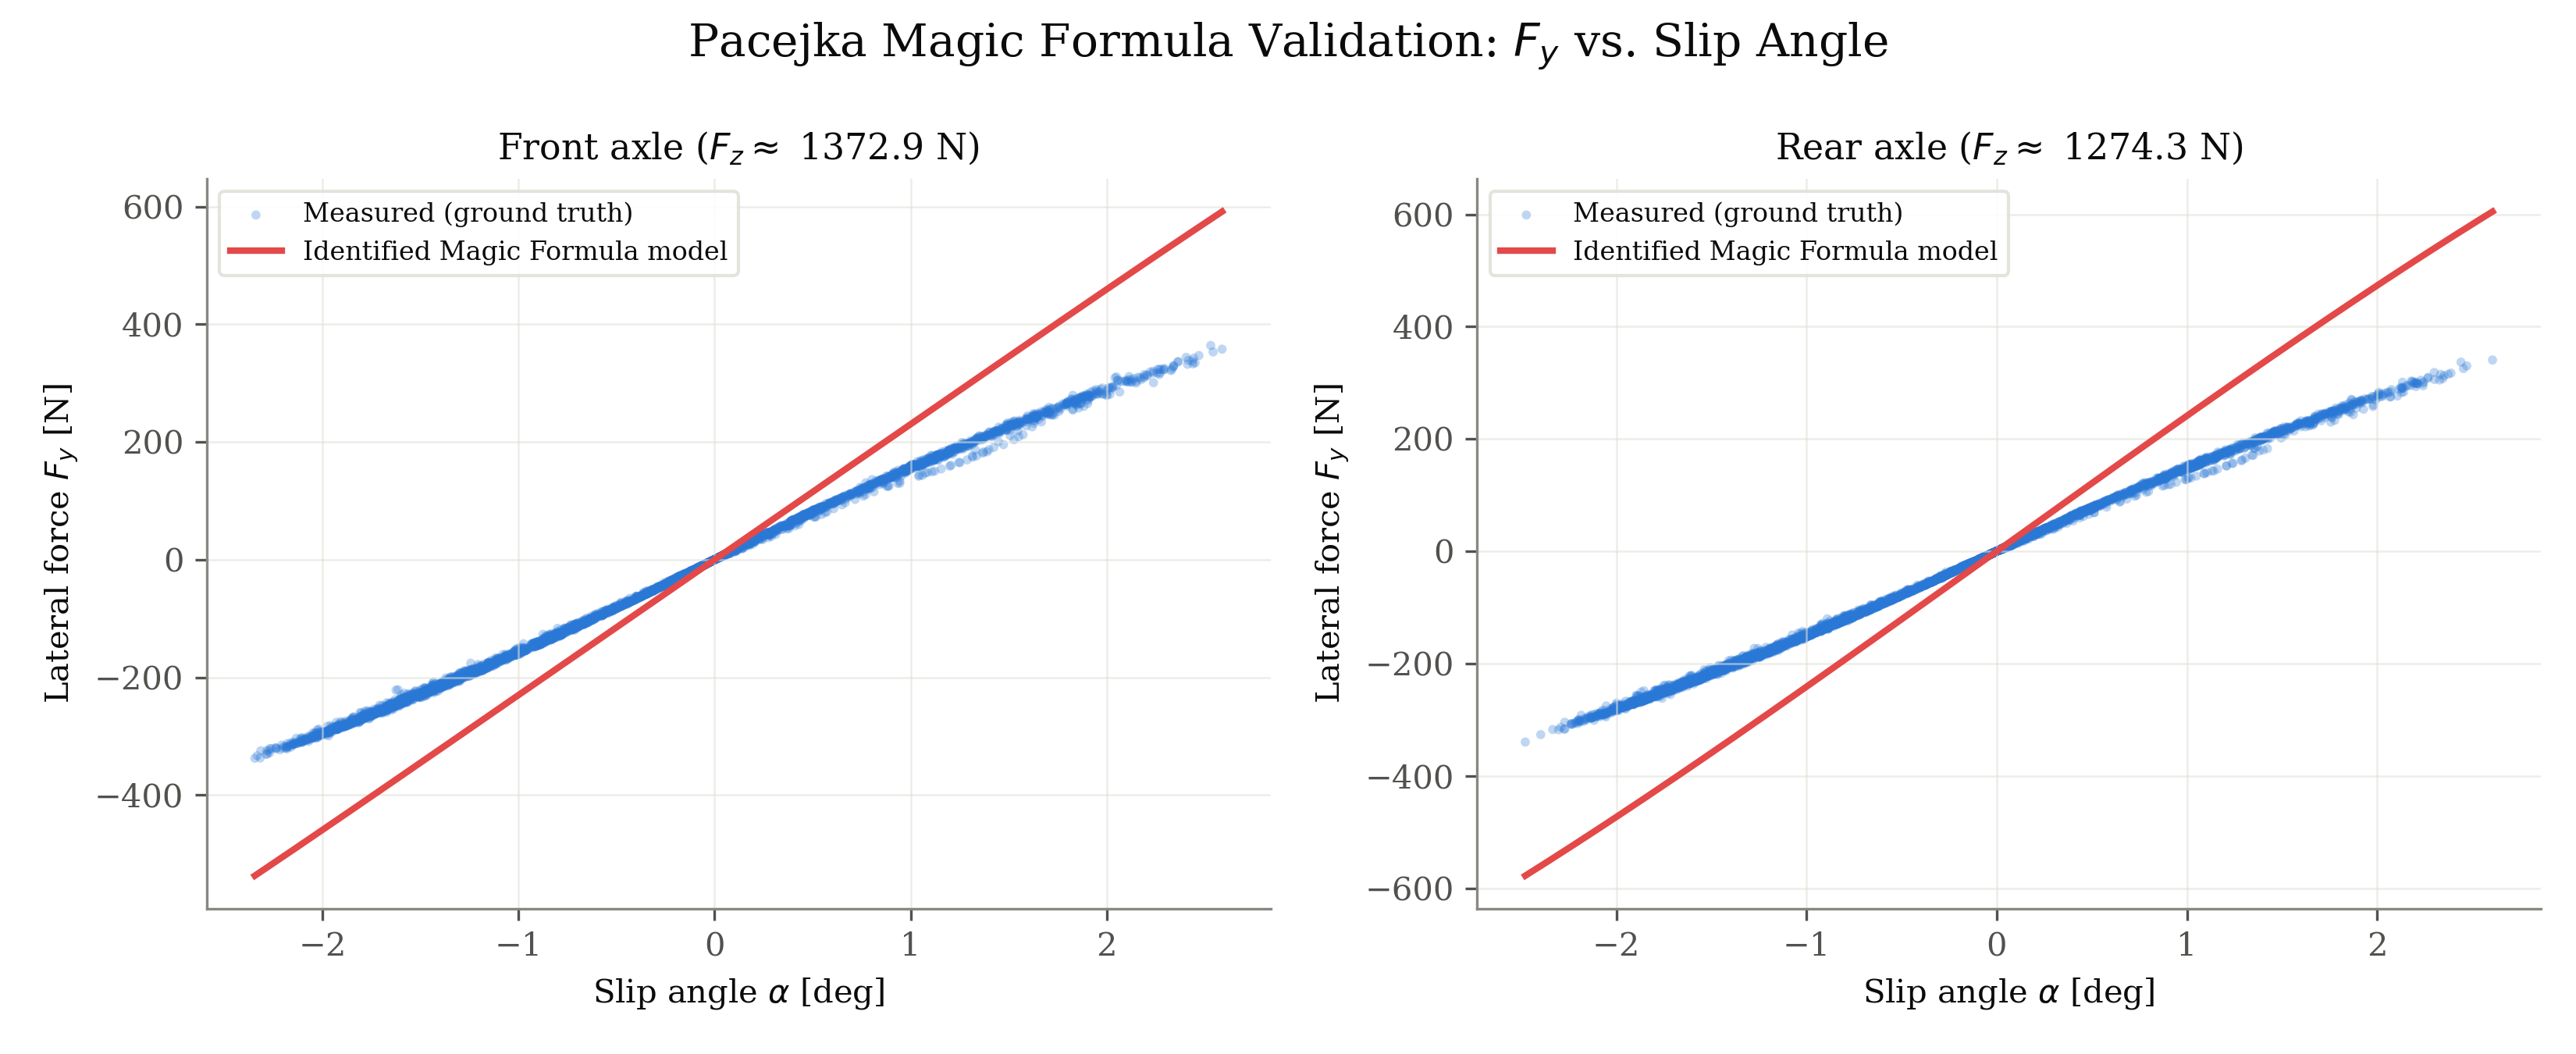

Data behind this chart, as committed beside it:
axle, fz_N, series, alpha_rad, fy_N
front, 1373, measured, 0.01912, 165.4
front, 1373, measured, 0.01968, 171.3
front, 1373, measured, 0.02127, 188
front, 1373, measured, 0.01828, 158.2
front, 1373, measured, 0.01662, 142.2
front, 1373, measured, 0.01267, 111.7
front, 1373, measured, 0.01207, 108
front, 1373, measured, 0.008268, 76.54
front, 1373, measured, 0.004649, 43.41
front, 1373, measured, 0.00412, 39.8
front, 1373, measured, 0.001086, 10.58
front, 1373, measured, 0.0008502, 8.231
front, 1373, measured, -0.001664, -16.29
front, 1373, measured, -0.002377, -22.96
front, 1373, measured, -0.003908, -37.36
front, 1373, measured, -0.005872, -55.71
front, 1373, measured, -0.006204, -58.55
front, 1373, measured, -0.008086, -75.93
front, 1373, measured, -0.008247, -76.95
front, 1373, measured, -0.009869, -90.93
front, 1373, measured, -0.009806, -90.31
front, 1373, measured, -0.01138, -104.2
front, 1373, measured, -0.01109, -103.4
front, 1373, measured, -0.01291, -118.8
front, 1373, measured, -0.01249, -115.6
front, 1373, measured, -0.01376, -130.3
front, 1373, measured, -0.01578, -146.3
front, 1373, measured, -0.01544, -143.5
front, 1373, measured, -0.01755, -161.5
front, 1373, measured, -0.01997, -181.5
front, 1373, measured, -0.0207, -187.3
front, 1373, measured, -0.02344, -208.2
front, 1373, measured, -0.02359, -210
front, 1373, measured, -0.02623, -231.2
front, 1373, measured, -0.0268, -236.8
front, 1373, measured, -0.03032, -259.3
front, 1373, measured, -0.03083, -263.6
front, 1373, measured, -0.03355, -287.5
front, 1373, measured, -0.03516, -293.2
front, 1373, measured, -0.03689, -304.9
front, 1373, measured, -0.03749, -310.2
front, 1373, measured, -0.03772, -311.3
front, 1373, measured, -0.039, -321.3
front, 1373, measured, -0.03807, -318.5
front, 1373, measured, -0.03958, -328.2
front, 1373, measured, -0.03805, -318.3
front, 1373, measured, -0.0382, -320.5
front, 1373, measured, -0.03686, -309.6
front, 1373, measured, -0.03553, -299.3
front, 1373, measured, -0.03443, -290.5
front, 1373, measured, -0.03341, -282.3
front, 1373, measured, -0.03171, -269.5
front, 1373, measured, -0.03113, -264.8
front, 1373, measured, -0.03048, -259.8
front, 1373, measured, -0.02809, -242
front, 1373, measured, -0.02702, -233.8
front, 1373, measured, -0.02712, -235.2
front, 1373, measured, -0.02615, -228.3
front, 1373, measured, -0.02546, -224.8
front, 1373, measured, -0.02591, -229.1
... 10,496 more rows
